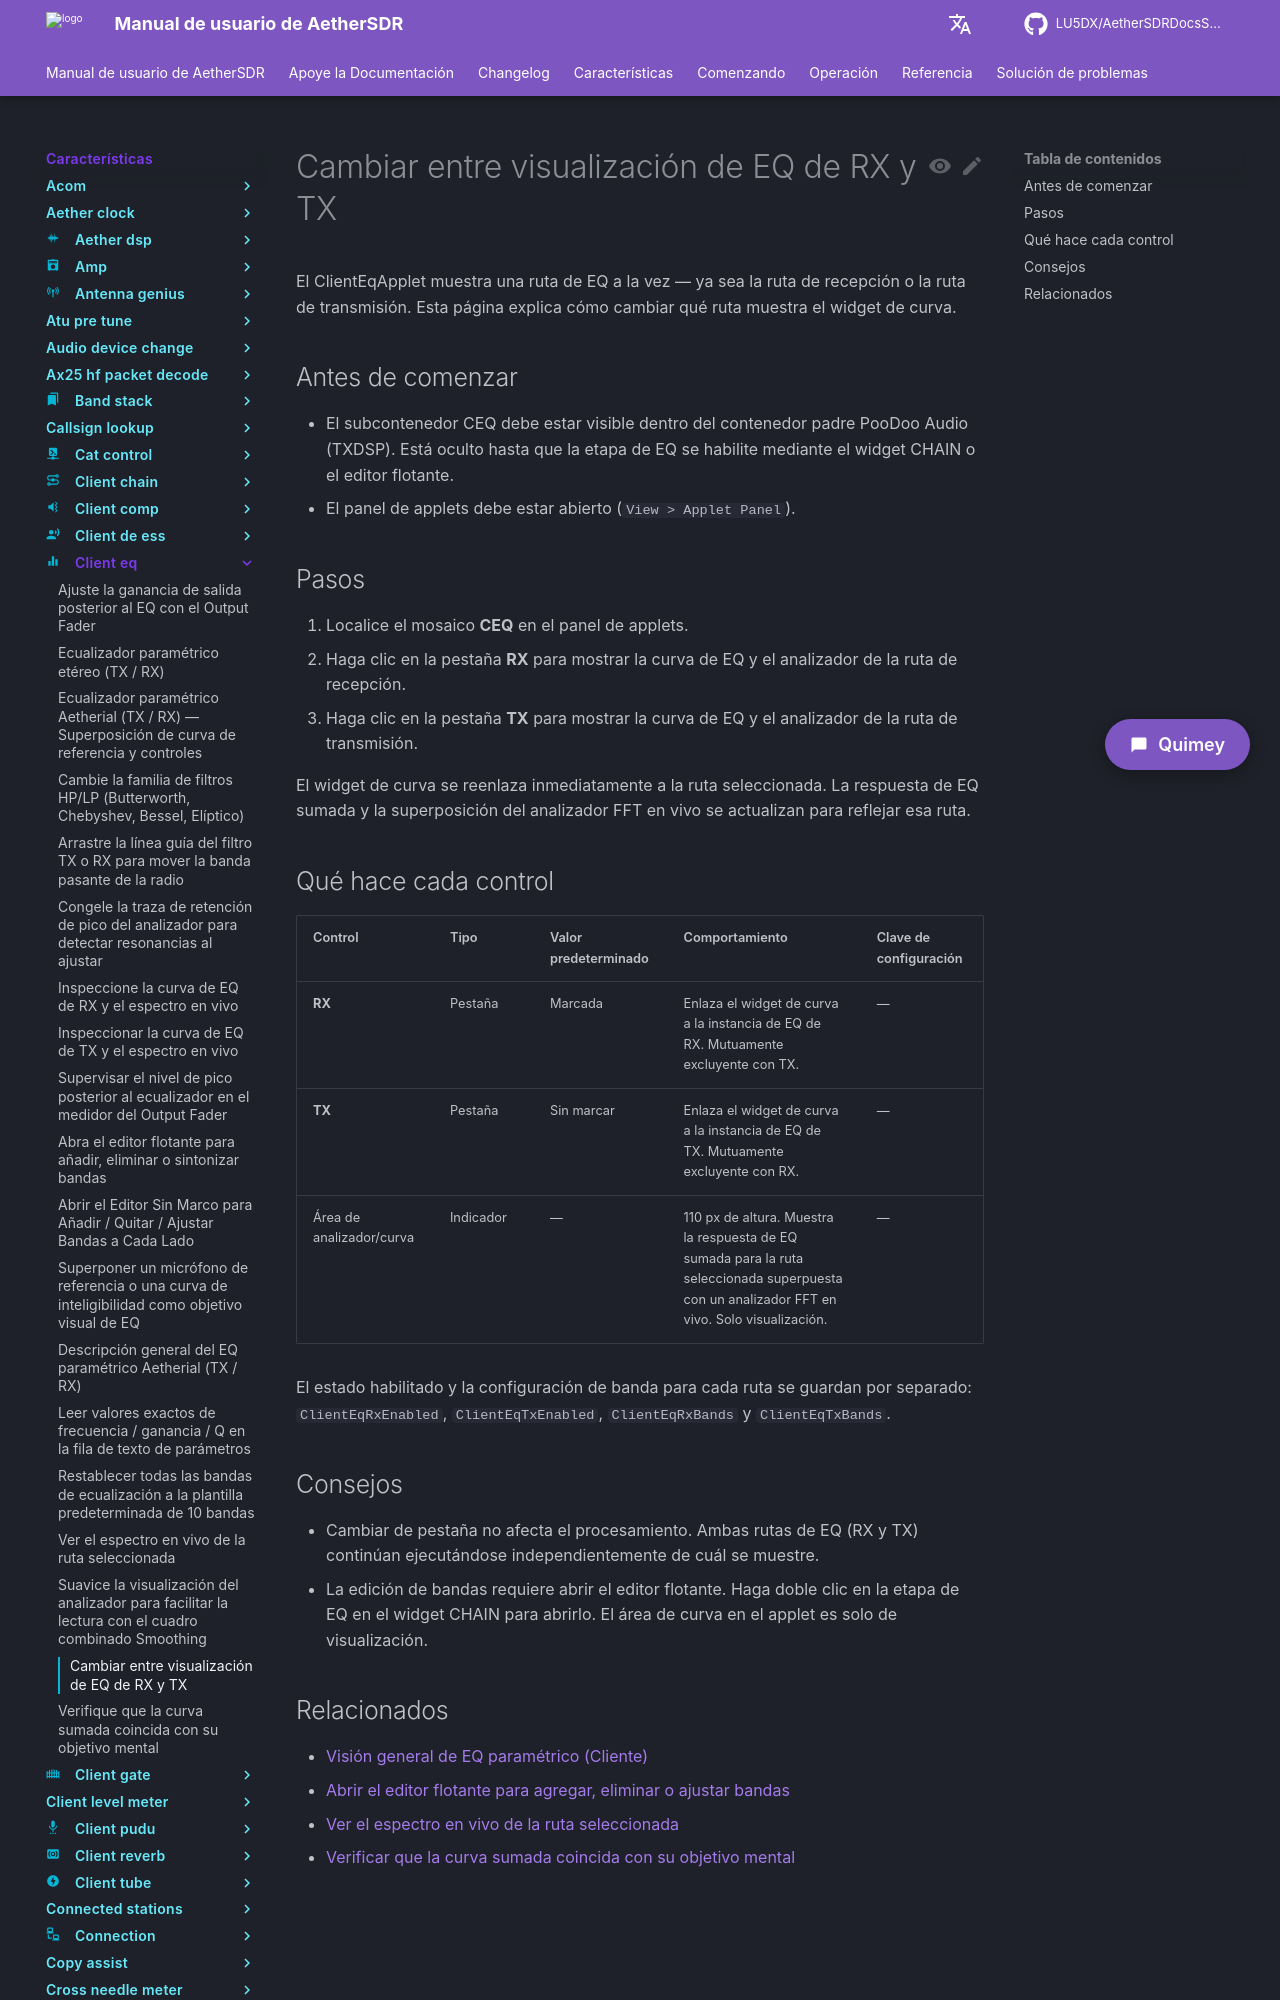

repository: LU5DX/AetherSDRDocsSpanish · page: 26.8.4/features/client-eq/switch-between-viewing-rx-and-tx-eq/index.html · generator: mkdocs

# Cambiar entre visualización de EQ de RX y TX

El ClientEqApplet muestra una ruta de EQ a la vez — ya sea la ruta de recepción o la ruta de transmisión. Esta página explica cómo cambiar qué ruta muestra el widget de curva.

## Antes de comenzar

- El subcontenedor CEQ debe estar visible dentro del contenedor padre PooDoo Audio (TXDSP). Está oculto hasta que la etapa de EQ se habilite mediante el widget CHAIN o el editor flotante.
- El panel de applets debe estar abierto (`View > Applet Panel`).

## Pasos

1. Localice el mosaico **CEQ** en el panel de applets.
2. Haga clic en la pestaña **RX** para mostrar la curva de EQ y el analizador de la ruta de recepción.
3. Haga clic en la pestaña **TX** para mostrar la curva de EQ y el analizador de la ruta de transmisión.

El widget de curva se reenlaza inmediatamente a la ruta seleccionada. La respuesta de EQ sumada y la superposición del analizador FFT en vivo se actualizan para reflejar esa ruta.
